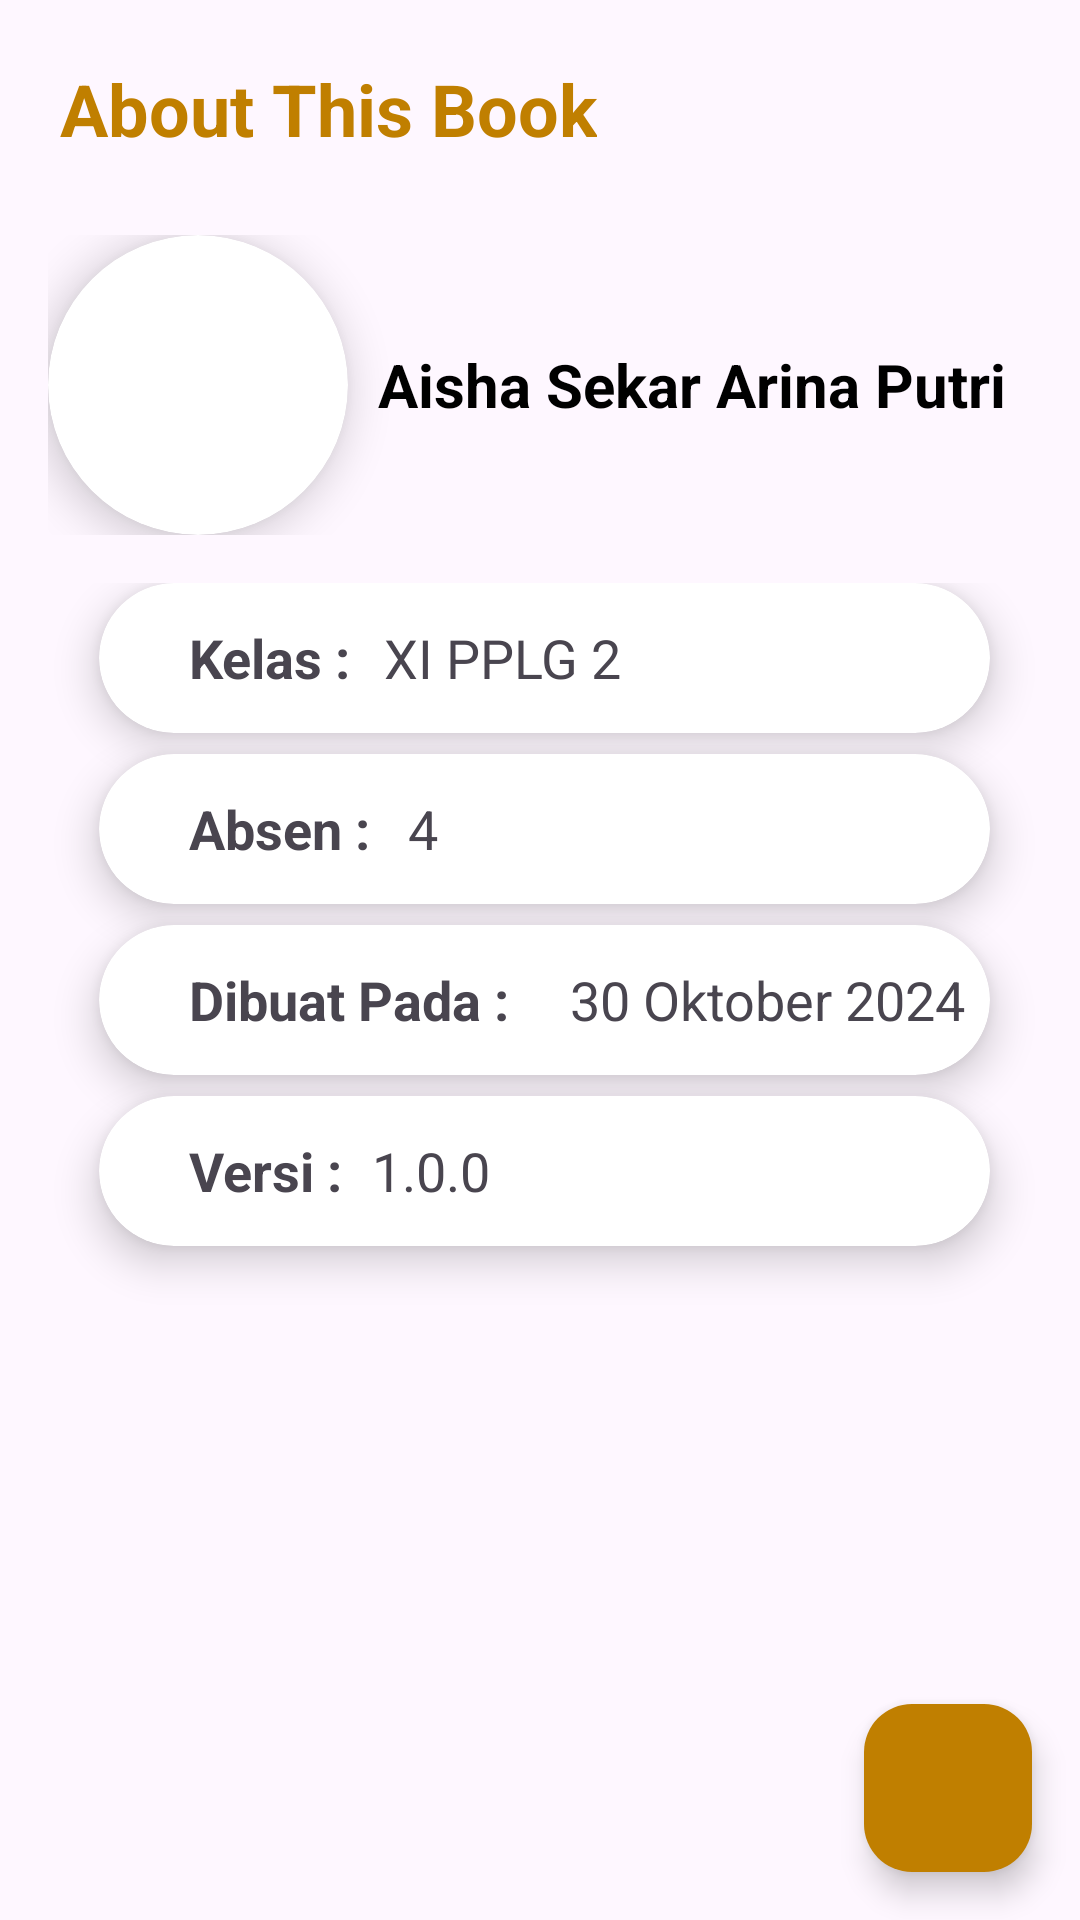

Here is an Android app screen rendered from its layout file. Give the layout XML and the strings, colors and styles it references.
<!-- AndroidManifest.xml: application theme Theme.OurBook -->
<!-- res/layout/activity_about.xml -->
<?xml version="1.0" encoding="utf-8"?>
<RelativeLayout xmlns:android="http://schemas.android.com/apk/res/android"
    xmlns:app="http://schemas.android.com/apk/res-auto"
    xmlns:tools="http://schemas.android.com/tools"
    android:id="@+id/main"
    android:layout_width="match_parent"
    android:layout_height="match_parent"
    android:orientation="vertical"
    tools:context=".About">

    <TextView
        android:layout_width="wrap_content"
        android:layout_height="wrap_content"
        android:text="About This Book"
        android:textColor="@color/gold"
        android:textStyle="bold"
        android:textSize="24dp"
        android:id="@+id/judul"
        android:layout_marginStart="20dp"
        android:layout_marginTop="20dp"/>

    <RelativeLayout
        android:id="@+id/layout"
        android:layout_width="match_parent"
        android:layout_height="wrap_content"
        android:orientation="horizontal"
        android:layout_below="@id/judul"
        android:padding="16dp"
        android:layout_marginTop="10dp">

        <androidx.cardview.widget.CardView
            android:id="@+id/cardView3"
            android:layout_width="100dp"
            android:layout_height="100dp"
            app:cardElevation="8dp"
            android:layout_centerVertical="true"
            app:cardBackgroundColor="@color/white"
            app:cardCornerRadius="50dp">

            <ImageView
                android:id="@+id/FotoSendiri"
                android:layout_width="145dp"
                android:layout_height="145dp"
                android:layout_gravity="center" />
        </androidx.cardview.widget.CardView>

        <TextView
            android:id="@+id/Nama"
            android:layout_width="wrap_content"
            android:layout_height="wrap_content"
            android:text="Aisha Sekar Arina Putri"
            android:textStyle="bold"
            android:textColor="@color/black"
            android:layout_centerVertical="true"
            android:layout_marginStart="110dp"
            android:textSize="20sp"/>

    </RelativeLayout>

    <LinearLayout
        android:layout_width="match_parent"
        android:layout_height="match_parent"
        android:orientation="vertical"
        android:layout_below="@id/layout" >

        <androidx.cardview.widget.CardView
            android:layout_width="match_parent"
            android:layout_height="50dp"
            android:layout_marginStart="33dp"
            android:layout_marginEnd="30dp"
            app:cardElevation="8sp"
            app:cardCornerRadius="25dp">

            <TextView
                android:layout_width="wrap_content"
                android:layout_height="wrap_content"
                android:text="Kelas :"
                android:textStyle="bold"
                android:layout_marginStart="30dp"
                android:layout_gravity="center_vertical"
                android:textSize="18sp"/>

            <TextView
                android:layout_width="wrap_content"
                android:layout_height="wrap_content"
                android:text="XI PPLG 2"
                android:layout_marginStart="95dp"
                android:layout_gravity="center_vertical"
                android:textSize="18sp"/>
        </androidx.cardview.widget.CardView>

        <androidx.cardview.widget.CardView
            android:layout_width="match_parent"
            android:layout_height="50dp"
            android:layout_marginTop="7dp"
            android:layout_marginStart="33dp"
            android:layout_marginEnd="30dp"
            app:cardElevation="8sp"
            app:cardCornerRadius="25dp">

            <TextView
                android:layout_width="wrap_content"
                android:layout_height="wrap_content"
                android:text="Absen :"
                android:textStyle="bold"
                android:layout_marginStart="30dp"
                android:layout_gravity="center_vertical"
                android:textSize="18sp"/>

            <TextView
                android:layout_width="wrap_content"
                android:layout_height="wrap_content"
                android:text="4"
                android:layout_marginStart="103dp"
                android:layout_gravity="center_vertical"
                android:textSize="18sp"/>
        </androidx.cardview.widget.CardView>

        <androidx.cardview.widget.CardView
            android:layout_width="match_parent"
            android:layout_height="50dp"
            android:layout_marginTop="7dp"
            android:layout_marginStart="33dp"
            android:layout_marginEnd="30dp"
            app:cardElevation="8sp"
            app:cardCornerRadius="25dp">

            <TextView
                android:layout_width="wrap_content"
                android:layout_height="wrap_content"
                android:text="Dibuat Pada :"
                android:textStyle="bold"
                android:layout_marginStart="30dp"
                android:layout_gravity="center_vertical"
                android:textSize="18sp"/>

            <TextView
                android:layout_width="wrap_content"
                android:layout_height="wrap_content"
                android:text="30 Oktober 2024"
                android:layout_marginStart="157dp"
                android:layout_gravity="center_vertical"
                android:textSize="18sp"/>
        </androidx.cardview.widget.CardView>

        <androidx.cardview.widget.CardView
            android:layout_width="match_parent"
            android:layout_height="50dp"
            android:layout_marginTop="7dp"
            android:layout_marginStart="33dp"
            android:layout_marginEnd="30dp"
            app:cardElevation="8sp"
            app:cardCornerRadius="25dp">

            <TextView
                android:layout_width="wrap_content"
                android:layout_height="wrap_content"
                android:text="Versi :"
                android:textStyle="bold"
                android:layout_marginStart="30dp"
                android:layout_gravity="center_vertical"
                android:textSize="18sp"/>

            <TextView
                android:layout_width="wrap_content"
                android:layout_height="wrap_content"
                android:text="1.0.0"
                android:layout_marginStart="91dp"
                android:layout_gravity="center_vertical"
                android:textSize="18sp"/>
        </androidx.cardview.widget.CardView>

    </LinearLayout>

    <com.google.android.material.floatingactionbutton.FloatingActionButton
        android:id="@+id/backButton"
        android:layout_width="wrap_content"
        android:layout_height="wrap_content"
        android:layout_alignParentBottom="true"
        android:layout_alignParentEnd="true"
        android:layout_marginBottom="16dp"
        android:layout_marginEnd="16dp"
        android:layout_marginStart="16dp"
        android:layout_marginTop="16dp"
        android:src="@drawable/baseline_arrow_back_ios_new_24"
        app:tint="@color/white"
        android:backgroundTint="@color/gold" />

</RelativeLayout>
<!-- resources referenced by this layout -->
<resources>
  <color name="black">#FF000000</color>
  <color name="gold">#C07F00</color>
      FFB22C
  <color name="white">#FFFFFFFF</color>
  <style name="Theme.OurBook" parent="Base.Theme.OurBook" />
  <style name="Base.Theme.OurBook" parent="Theme.Material3.DayNight.NoActionBar">
          
          <item name="colorPrimary">@color/blue</item>
          <item name="colorPrimaryVariant">@color/cyan</item>
          <item name="android:statusBarColor">@color/cyan</item>
      </style>
  <color name="blue">#29B6F6</color>
  <color name="cyan">#80D8FF</color>
</resources>
